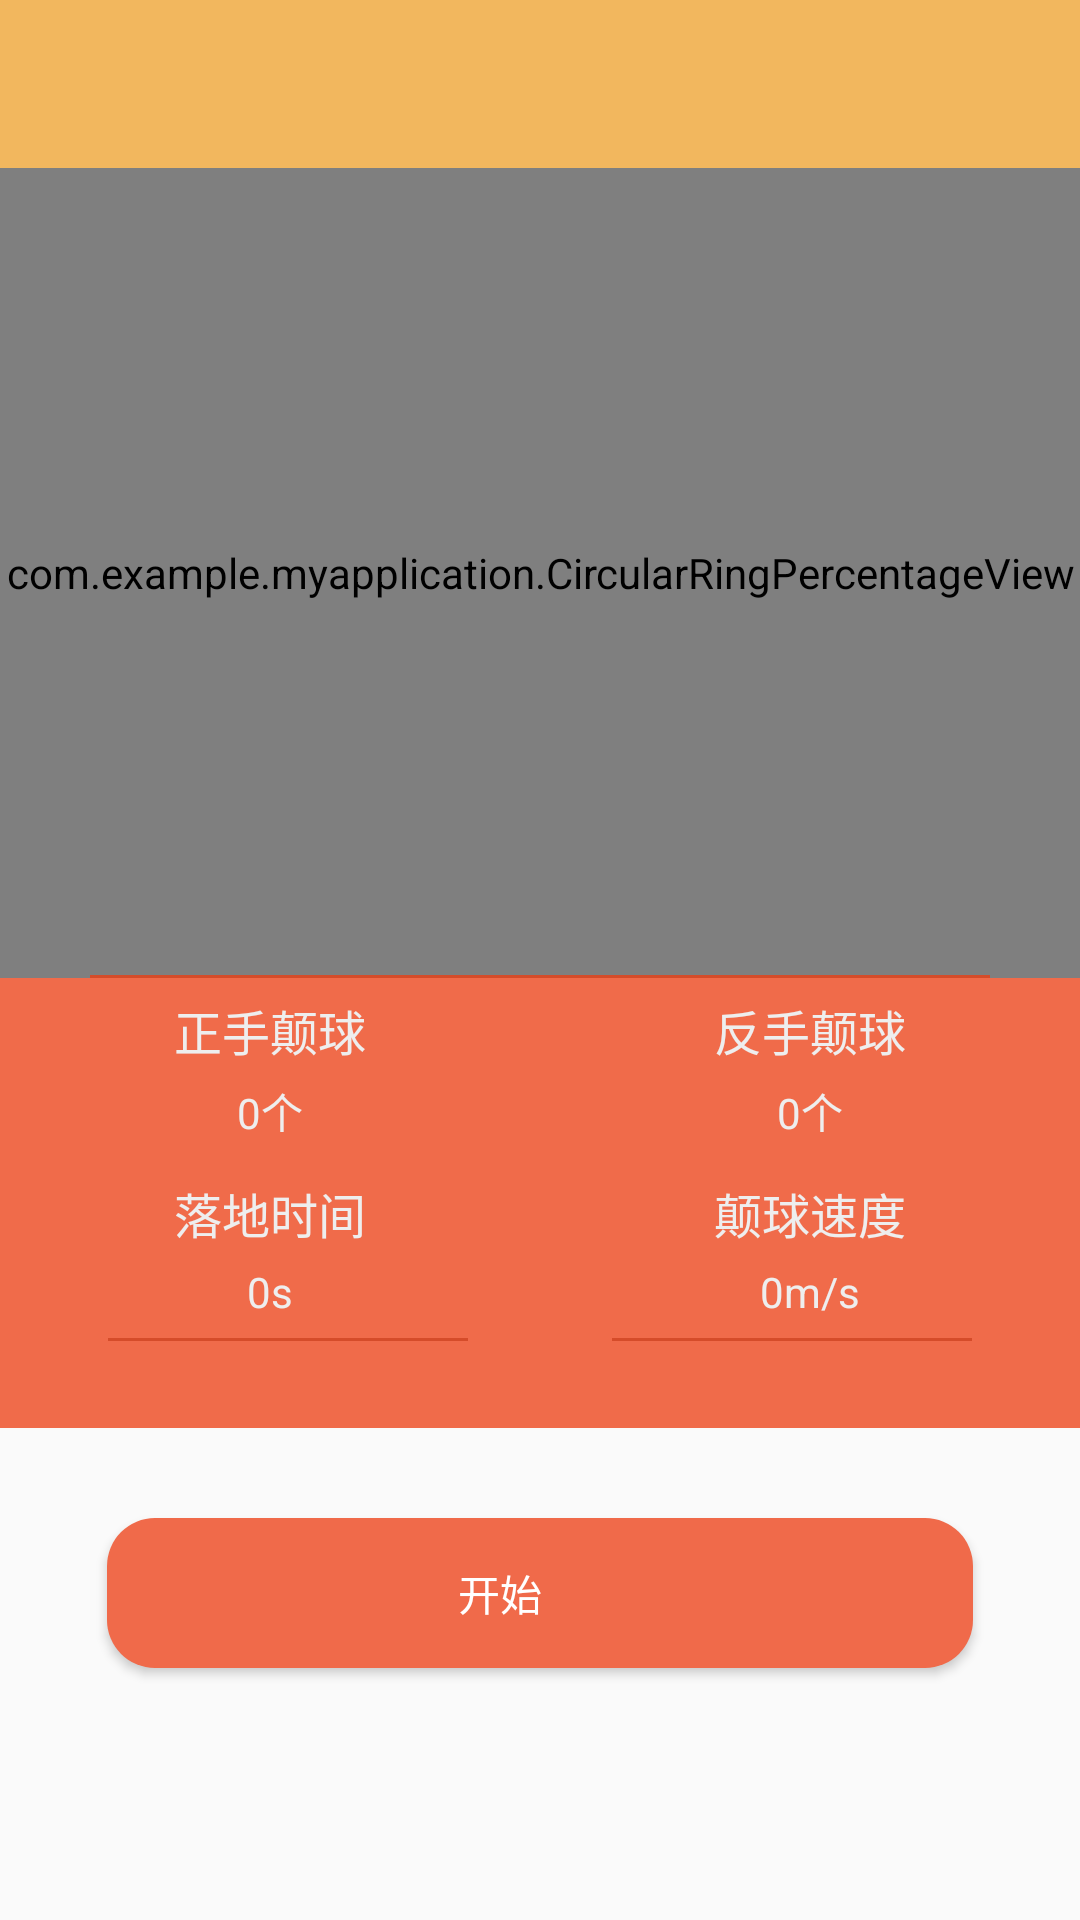

Reconstruct the res/layout file that produces this screen, plus the resources it refers to.
<!-- AndroidManifest.xml: activity theme AppTheme.NoActionBar -->
<!-- res/layout/activity_ball_game_main.xml -->
<?xml version="1.0" encoding="utf-8"?>
<RelativeLayout xmlns:android="http://schemas.android.com/apk/res/android"
    xmlns:app="http://schemas.android.com/apk/res-auto"
    xmlns:tools="http://schemas.android.com/tools"
    android:layout_width="match_parent"
    android:layout_height="match_parent"
    tools:context="com.example.myapplication.BallGameMainActivity">

    <android.support.design.widget.AppBarLayout
        android:layout_width="match_parent"
        android:layout_height="wrap_content"
        android:theme="@style/AppTheme.AppBarOverlay"
        android:id="@+id/appBarLayout_BallGame">

        <android.support.v7.widget.Toolbar
            android:id="@+id/toolbar_BallGame"
            android:layout_width="match_parent"
            android:layout_height="?attr/actionBarSize"
            android:background="#f2b75e"
            app:popupTheme="@style/AppTheme.PopupOverlay" />
    </android.support.design.widget.AppBarLayout>

    <RelativeLayout
        android:id="@+id/relativeLayout"
        android:layout_width="match_parent"
        android:layout_height="270dp"
        android:background="@drawable/main_backcolor"
        android:layout_below="@+id/appBarLayout_BallGame"
        android:layout_alignParentStart="true">

        <com.example.myapplication.CircularRingPercentageView
            android:id="@+id/timer_PopBall"
            android:layout_width="match_parent"
            android:layout_height="match_parent"
            android:layout_centerHorizontal="true" />

        <RelativeLayout
            android:layout_width="300dp"
            android:layout_height="1dp"
            android:layout_alignParentBottom="true"
            android:layout_centerHorizontal="true"
            android:background="#D54C2A"
            android:id="@+id/relativeLayout2" />

    </RelativeLayout>

    <LinearLayout
        android:id="@+id/linearLayout_textPopball"
        style="@style/layout_vertical"
        android:layout_width="match_parent"
        android:layout_height="120dp"
        android:layout_alignParentStart="true"
        android:layout_below="@+id/relativeLayout"
        android:background="#f06b4a"
        android:orientation="horizontal">

        <LinearLayout
            style="@style/layout_horizontal"
            android:layout_width="match_parent"
            android:layout_height="match_parent"
            android:layout_weight="1"
            android:orientation="vertical">

            <TextView
                android:id="@+id/textView_zhengshoudianqiu"
                style="@style/layout_vertical"
                android:layout_width="match_parent"
                android:layout_height="wrap_content"
                android:layout_weight="1"
                android:gravity="bottom"
                android:paddingBottom="5dp"
                android:text="正手颠球"
                android:textAlignment="center"
                android:textColor="#EEEEEE"
                android:textSize="16dp" />

            <TextView
                android:id="@+id/textView_ForeHandPopNum"
                style="@style/layout_vertical"
                android:layout_width="match_parent"
                android:layout_height="wrap_content"
                android:layout_weight="1"
                android:gravity="top"
                android:text="0个"
                android:textAlignment="center"
                android:textColor="#EEEEEE"
                android:textSize="14dp" />

            <TextView
                android:id="@+id/textView_Popluodishijian"
                style="@style/layout_vertical"
                android:layout_width="match_parent"
                android:layout_height="wrap_content"
                android:layout_weight="1"
                android:gravity="bottom"
                android:paddingBottom="5dp"
                android:text="落地时间"
                android:textAlignment="center"
                android:textColor="#EEEEEE"
                android:textSize="16dp" />

            <TextView
                android:id="@+id/textView_PopDropTime"
                style="@style/layout_vertical"
                android:layout_width="match_parent"
                android:layout_height="wrap_content"
                android:layout_weight="1"
                android:gravity="top"
                android:text="0s"
                android:textAlignment="center"
                android:textColor="#EEEEEE"
                android:textSize="14dp" />
        </LinearLayout>


        <LinearLayout
            style="@style/layout_horizontal"
            android:layout_width="match_parent"
            android:layout_height="match_parent"
            android:layout_weight="1"
            android:orientation="vertical">

            <TextView
                android:id="@+id/textView_fanshoudianqiu"
                style="@style/layout_vertical"
                android:layout_width="match_parent"
                android:layout_height="wrap_content"
                android:layout_weight="1"
                android:gravity="bottom"
                android:paddingBottom="5dp"
                android:text="反手颠球"
                android:textAlignment="center"
                android:textColor="#EEEEEE"
                android:textSize="16dp" />

            <TextView
                android:id="@+id/textView_BackHandPopNum"
                style="@style/layout_vertical"
                android:layout_width="match_parent"
                android:layout_height="wrap_content"
                android:layout_weight="1"
                android:gravity="top"
                android:text="0个"
                android:textAlignment="center"
                android:textColor="#EEEEEE"
                android:textSize="14dp" />

            <TextView
                android:id="@+id/textView_dianqiusudu"
                style="@style/layout_vertical"
                android:layout_width="match_parent"
                android:layout_height="wrap_content"
                android:layout_weight="1"
                android:gravity="bottom"
                android:paddingBottom="5dp"
                android:text="颠球速度"
                android:textAlignment="center"
                android:textColor="#EEEEEE"
                android:textSize="16dp" />

            <TextView
                android:id="@+id/textView_AvgPopSpeed"
                style="@style/layout_vertical"
                android:layout_width="match_parent"
                android:layout_height="wrap_content"
                android:layout_weight="1"
                android:gravity="top"
                android:text="0m/s"
                android:textAlignment="center"
                android:textColor="#EEEEEE"
                android:textSize="14dp" />
        </LinearLayout>
    </LinearLayout>

    <RelativeLayout
        android:layout_width="match_parent"
        android:layout_height="30dp"
        android:background="#F06B4A"
        android:layout_below="@+id/linearLayout_textPopball"
        android:layout_alignParentStart="true"
        android:id="@+id/relativeLayout5">

        <RelativeLayout
            android:id="@+id/relativeLayout3"
            android:layout_width="120dp"
            android:layout_height="1dp"
            android:layout_alignParentEnd="true"
            android:layout_alignParentTop="true"
            android:layout_marginEnd="36dp"
            android:background="#D54C2A">

        </RelativeLayout>

        <RelativeLayout
            android:id="@+id/relativeLayout4"
            android:layout_width="120dp"
            android:layout_height="1dp"
            android:layout_marginStart="36dp"
            android:background="#D54C2A"
            android:layout_alignParentTop="true"
            android:layout_alignParentStart="true" />

    </RelativeLayout>

    <Button
        android:id="@+id/btnPopStartStop"
        style="@style/Widget.AppCompat.Button.Colored"
        android:layout_width="288.5dp"
        android:layout_height="50dp"
        android:background="@drawable/btn_selector_deep"
        android:text="开始        "
        android:layout_below="@+id/relativeLayout5"
        android:layout_centerHorizontal="true"
        android:layout_marginTop="30dp" />


</RelativeLayout>
<!-- resources referenced by this layout -->
<resources>
  <!-- drawable btn_selector_deep (drawable) -->
  <?xml version="1.0" encoding="utf-8"?>
  <selector xmlns:android="http://schemas.android.com/apk/res/android">
      
      <item android:drawable="@drawable/btn_normal" android:state_pressed="false"/>
      
      <item android:drawable="@drawable/btn_pressed" android:state_pressed="true"/>
  </selector>
  <!-- drawable main_backcolor (drawable) -->
  <shape xmlns:android="http://schemas.android.com/apk/res/android"
      android:shape="rectangle">
      <gradient
          android:angle="90"
          android:endColor="#f2b75e"
          android:startColor="#f06b4a"
          android:type="linear" />
  </shape>
  <style name="AppTheme.AppBarOverlay" parent="ThemeOverlay.AppCompat.Dark.ActionBar" />
  <style name="AppTheme.PopupOverlay" parent="ThemeOverlay.AppCompat.Light" />
  <style name="layout_horizontal" parent="layout_full">
              <item name="android:layout_width">0px</item>
          </style>
  <style name="layout_vertical" parent="layout_full">
              <item name="android:layout_height">0px</item>
          </style>
  <style name="AppTheme.NoActionBar">
          <item name="windowActionBar">false</item>
          <item name="windowNoTitle">true</item>
      </style>
  <!-- drawable btn_normal (drawable) -->
  <?xml version="1.0" encoding="utf-8"?>
  <shape xmlns:android="http://schemas.android.com/apk/res/android">
      
      <corners android:radius="16dp" />
      
      <solid android:color="#F06A4A" />
  </shape>
  <!-- drawable btn_pressed (drawable) -->
  <?xml version="1.0" encoding="utf-8"?>
  <shape xmlns:android="http://schemas.android.com/apk/res/android">
      
      <corners android:radius="16dp" />
      
      <solid android:color="#F19956" />
  </shape>
  <style name="layout_full">
              <item name="android:layout_width">fill_parent</item>
              <item name="android:layout_height">fill_parent</item>
          </style>
</resources>
